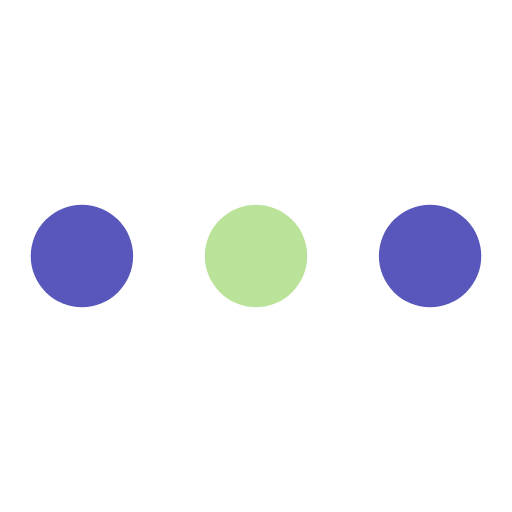
t = 0.00 s
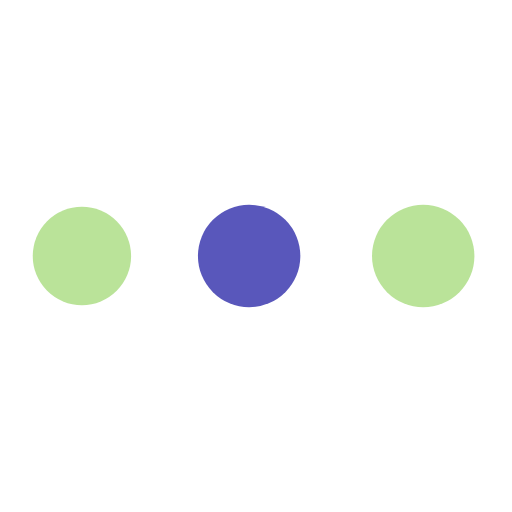
t = 0.19 s
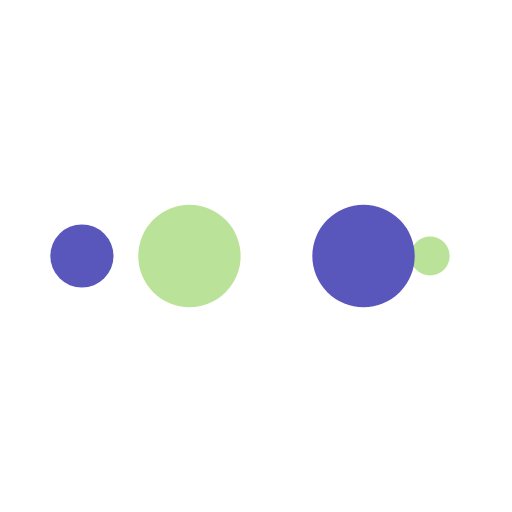
t = 0.31 s
t = 0.50 s: frame unchanged from t = 0.00 s, image omitted
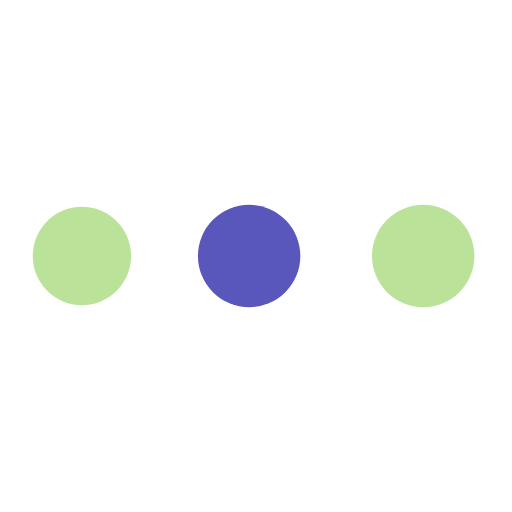
t = 0.69 s
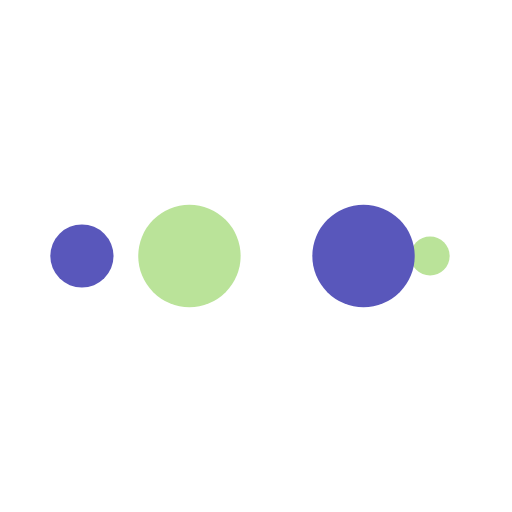
t = 0.81 s

The animated SVG that drew these frames (rendered in a browser with its animation timeline set to each time). Animation: 10 SMIL elements (animate=10); one cycle of 1.00 s, repeats indefinitely.

<?xml version="1.0" encoding="utf-8"?>
<svg xmlns="http://www.w3.org/2000/svg" xmlns:xlink="http://www.w3.org/1999/xlink" style="margin: auto; background: transparent; display: block; shape-rendering: auto; animation-play-state: running; animation-delay: 0s;" width="200px" height="200px" viewBox="0 0 100 100" preserveAspectRatio="xMidYMid">
<circle cx="84" cy="50" r="10" fill="#5957bb" style="animation-play-state: running; animation-delay: 0s;">
    <animate attributeName="r" repeatCount="indefinite" dur="0.25s" calcMode="spline" keyTimes="0;1" values="10;0" keySplines="0 0.5 0.5 1" begin="0s" style="animation-play-state: running; animation-delay: 0s;"></animate>
    <animate attributeName="fill" repeatCount="indefinite" dur="1s" calcMode="discrete" keyTimes="0;0.25;0.5;0.75;1" values="#5957bb;#bae399;#5957bb;#bae399;#5957bb" begin="0s" style="animation-play-state: running; animation-delay: 0s;"></animate>
</circle><circle cx="16" cy="50" r="10" fill="#5957bb" style="animation-play-state: running; animation-delay: 0s;">
  <animate attributeName="r" repeatCount="indefinite" dur="1s" calcMode="spline" keyTimes="0;0.25;0.5;0.75;1" values="0;0;10;10;10" keySplines="0 0.5 0.5 1;0 0.5 0.5 1;0 0.5 0.5 1;0 0.5 0.5 1" begin="0s" style="animation-play-state: running; animation-delay: 0s;"></animate>
  <animate attributeName="cx" repeatCount="indefinite" dur="1s" calcMode="spline" keyTimes="0;0.25;0.5;0.75;1" values="16;16;16;50;84" keySplines="0 0.5 0.5 1;0 0.5 0.5 1;0 0.5 0.5 1;0 0.5 0.5 1" begin="0s" style="animation-play-state: running; animation-delay: 0s;"></animate>
</circle><circle cx="50" cy="50" r="10" fill="#bae399" style="animation-play-state: running; animation-delay: 0s;">
  <animate attributeName="r" repeatCount="indefinite" dur="1s" calcMode="spline" keyTimes="0;0.25;0.5;0.75;1" values="0;0;10;10;10" keySplines="0 0.5 0.5 1;0 0.5 0.5 1;0 0.5 0.5 1;0 0.5 0.5 1" begin="-0.25s" style="animation-play-state: running; animation-delay: 0s;"></animate>
  <animate attributeName="cx" repeatCount="indefinite" dur="1s" calcMode="spline" keyTimes="0;0.25;0.5;0.75;1" values="16;16;16;50;84" keySplines="0 0.5 0.5 1;0 0.5 0.5 1;0 0.5 0.5 1;0 0.5 0.5 1" begin="-0.25s" style="animation-play-state: running; animation-delay: 0s;"></animate>
</circle><circle cx="84" cy="50" r="10" fill="#5957bb" style="animation-play-state: running; animation-delay: 0s;">
  <animate attributeName="r" repeatCount="indefinite" dur="1s" calcMode="spline" keyTimes="0;0.25;0.5;0.75;1" values="0;0;10;10;10" keySplines="0 0.5 0.5 1;0 0.5 0.5 1;0 0.5 0.5 1;0 0.5 0.5 1" begin="-0.5s" style="animation-play-state: running; animation-delay: 0s;"></animate>
  <animate attributeName="cx" repeatCount="indefinite" dur="1s" calcMode="spline" keyTimes="0;0.25;0.5;0.75;1" values="16;16;16;50;84" keySplines="0 0.5 0.5 1;0 0.5 0.5 1;0 0.5 0.5 1;0 0.5 0.5 1" begin="-0.5s" style="animation-play-state: running; animation-delay: 0s;"></animate>
</circle><circle cx="16" cy="50" r="10" fill="#bae399" style="animation-play-state: running; animation-delay: 0s;">
  <animate attributeName="r" repeatCount="indefinite" dur="1s" calcMode="spline" keyTimes="0;0.25;0.5;0.75;1" values="0;0;10;10;10" keySplines="0 0.5 0.5 1;0 0.5 0.5 1;0 0.5 0.5 1;0 0.5 0.5 1" begin="-0.75s" style="animation-play-state: running; animation-delay: 0s;"></animate>
  <animate attributeName="cx" repeatCount="indefinite" dur="1s" calcMode="spline" keyTimes="0;0.25;0.5;0.75;1" values="16;16;16;50;84" keySplines="0 0.5 0.5 1;0 0.5 0.5 1;0 0.5 0.5 1;0 0.5 0.5 1" begin="-0.75s" style="animation-play-state: running; animation-delay: 0s;"></animate>
</circle>
<!-- [ldio] generated by https://loading.io/ --></svg>
